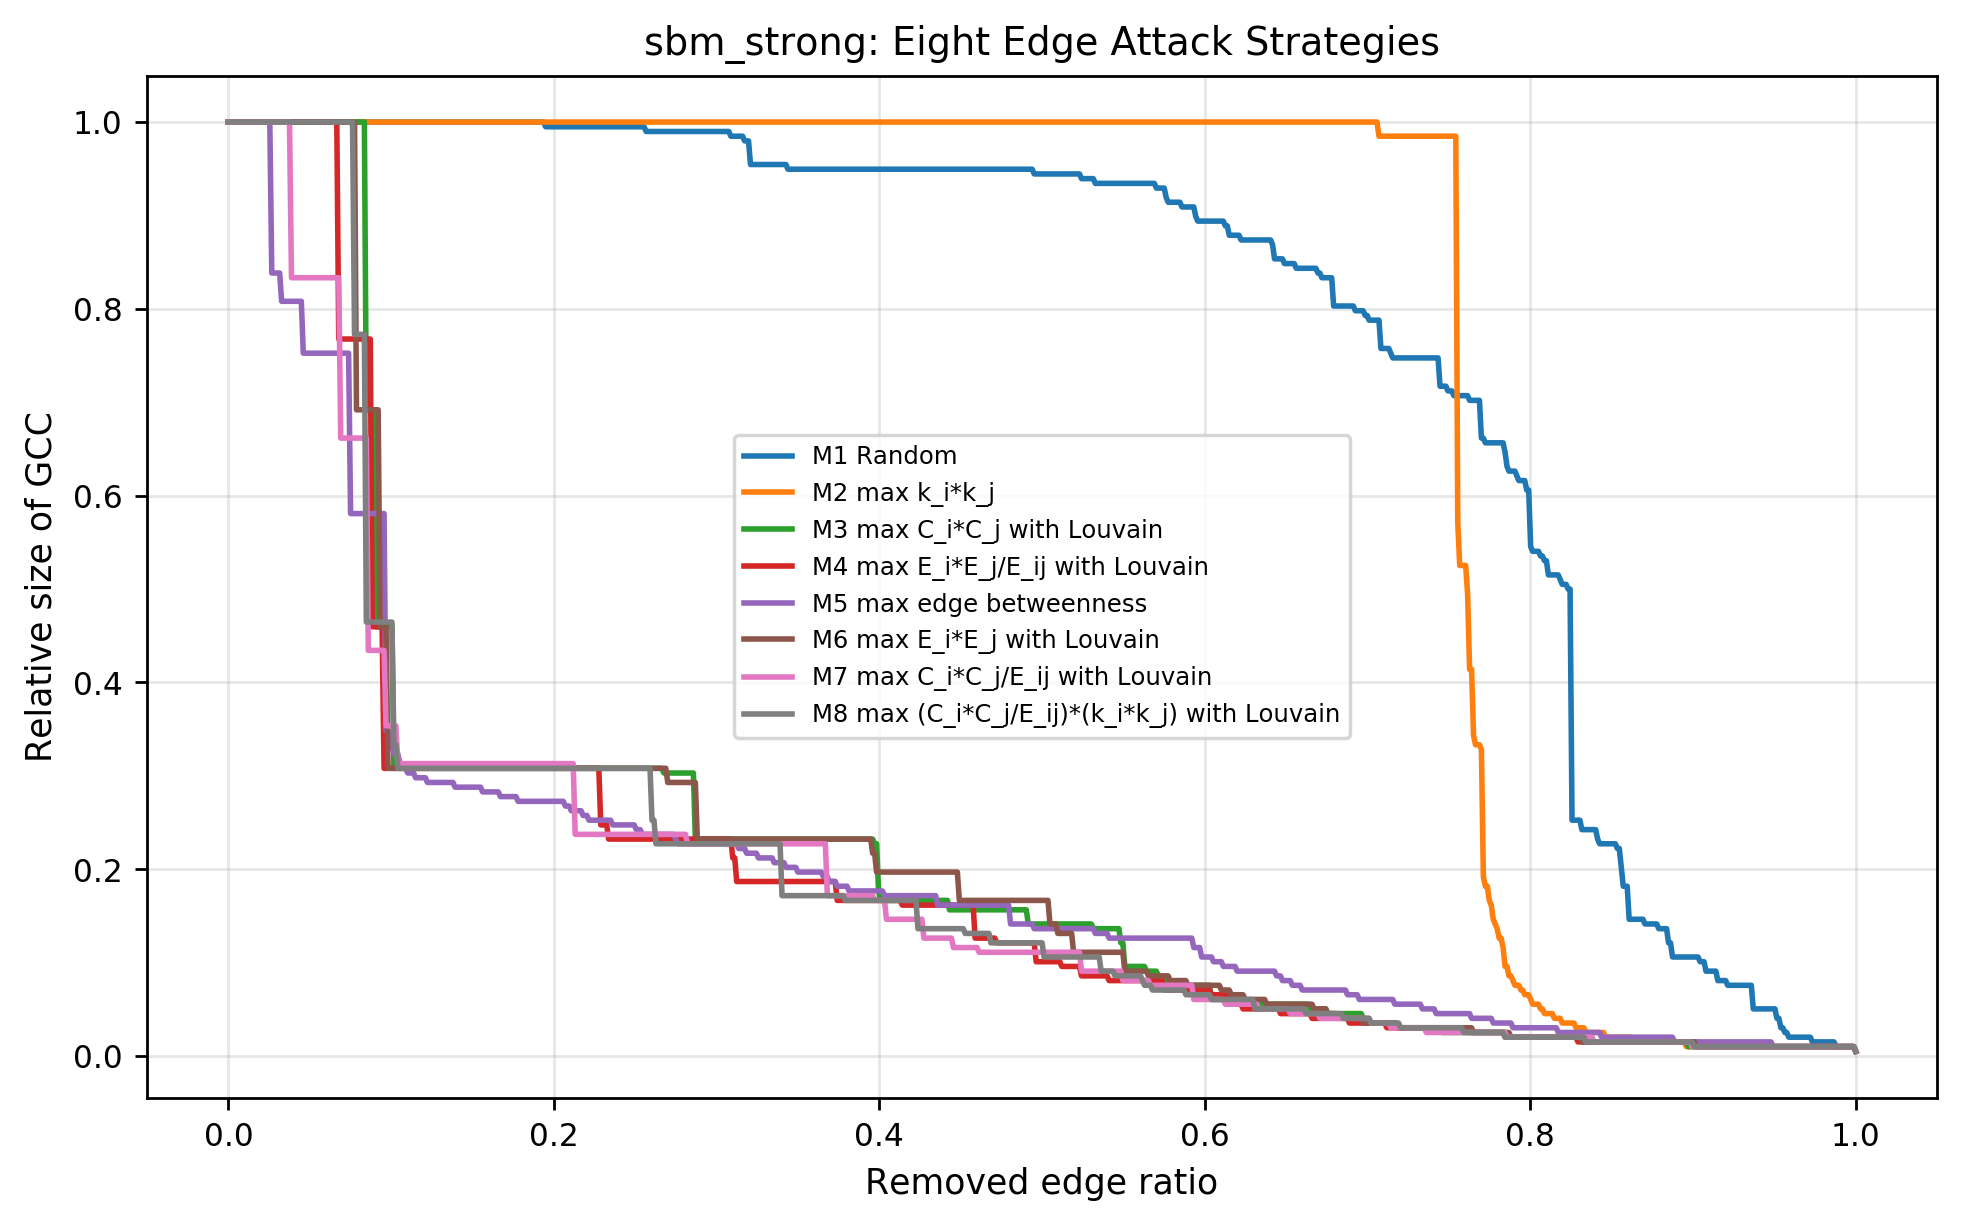

The data file committed next to this chart (first rows):
method, network, removed_edges, remove_ratio, gcc_ratio, elapsed_seconds
M1 Random, sbm_strong, 0, 0, 1.0, 3.111
M1 Random, sbm_strong, 1, 0.001211, 1.0, 3.111
M1 Random, sbm_strong, 2, 0.002421, 1.0, 3.111
M1 Random, sbm_strong, 3, 0.003632, 1.0, 3.111
M1 Random, sbm_strong, 4, 0.004843, 1.0, 3.111
M1 Random, sbm_strong, 5, 0.006053, 1.0, 3.111
M1 Random, sbm_strong, 6, 0.007264, 1.0, 3.111
M1 Random, sbm_strong, 7, 0.008475, 1.0, 3.111
M1 Random, sbm_strong, 8, 0.009685, 1.0, 3.111
M1 Random, sbm_strong, 9, 0.0109, 1.0, 3.111
M1 Random, sbm_strong, 10, 0.01211, 1.0, 3.111
M1 Random, sbm_strong, 11, 0.01332, 1.0, 3.111
M1 Random, sbm_strong, 12, 0.01453, 1.0, 3.111
M1 Random, sbm_strong, 13, 0.01574, 1.0, 3.111
M1 Random, sbm_strong, 14, 0.01695, 1.0, 3.111
M1 Random, sbm_strong, 15, 0.01816, 1.0, 3.111
M1 Random, sbm_strong, 16, 0.01937, 1.0, 3.111
M1 Random, sbm_strong, 17, 0.02058, 1.0, 3.111
M1 Random, sbm_strong, 18, 0.02179, 1.0, 3.111
M1 Random, sbm_strong, 19, 0.023, 1.0, 3.111
M1 Random, sbm_strong, 20, 0.02421, 1.0, 3.111
M1 Random, sbm_strong, 21, 0.02542, 1.0, 3.111
M1 Random, sbm_strong, 22, 0.02663, 1.0, 3.111
M1 Random, sbm_strong, 23, 0.02785, 1.0, 3.111
M1 Random, sbm_strong, 24, 0.02906, 1.0, 3.111
M1 Random, sbm_strong, 25, 0.03027, 1.0, 3.111
M1 Random, sbm_strong, 26, 0.03148, 1.0, 3.111
M1 Random, sbm_strong, 27, 0.03269, 1.0, 3.111
M1 Random, sbm_strong, 28, 0.0339, 1.0, 3.111
M1 Random, sbm_strong, 29, 0.03511, 1.0, 3.111
M1 Random, sbm_strong, 30, 0.03632, 1.0, 3.111
M1 Random, sbm_strong, 31, 0.03753, 1.0, 3.111
M1 Random, sbm_strong, 32, 0.03874, 1.0, 3.111
M1 Random, sbm_strong, 33, 0.03995, 1.0, 3.111
M1 Random, sbm_strong, 34, 0.04116, 1.0, 3.111
M1 Random, sbm_strong, 35, 0.04237, 1.0, 3.111
M1 Random, sbm_strong, 36, 0.04358, 1.0, 3.111
M1 Random, sbm_strong, 37, 0.04479, 1.0, 3.111
M1 Random, sbm_strong, 38, 0.046, 1.0, 3.111
M1 Random, sbm_strong, 39, 0.04722, 1.0, 3.111
M1 Random, sbm_strong, 40, 0.04843, 1.0, 3.111
M1 Random, sbm_strong, 41, 0.04964, 1.0, 3.111
M1 Random, sbm_strong, 42, 0.05085, 1.0, 3.111
M1 Random, sbm_strong, 43, 0.05206, 1.0, 3.111
M1 Random, sbm_strong, 44, 0.05327, 1.0, 3.111
M1 Random, sbm_strong, 45, 0.05448, 1.0, 3.111
M1 Random, sbm_strong, 46, 0.05569, 1.0, 3.111
M1 Random, sbm_strong, 47, 0.0569, 1.0, 3.111
M1 Random, sbm_strong, 48, 0.05811, 1.0, 3.111
M1 Random, sbm_strong, 49, 0.05932, 1.0, 3.111
M1 Random, sbm_strong, 50, 0.06053, 1.0, 3.111
M1 Random, sbm_strong, 51, 0.06174, 1.0, 3.111
M1 Random, sbm_strong, 52, 0.06295, 1.0, 3.111
M1 Random, sbm_strong, 53, 0.06416, 1.0, 3.111
M1 Random, sbm_strong, 54, 0.06538, 1.0, 3.111
M1 Random, sbm_strong, 55, 0.06659, 1.0, 3.111
M1 Random, sbm_strong, 56, 0.0678, 1.0, 3.111
M1 Random, sbm_strong, 57, 0.06901, 1.0, 3.111
M1 Random, sbm_strong, 58, 0.07022, 1.0, 3.111
M1 Random, sbm_strong, 59, 0.07143, 1.0, 3.111
... 6,556 more rows
